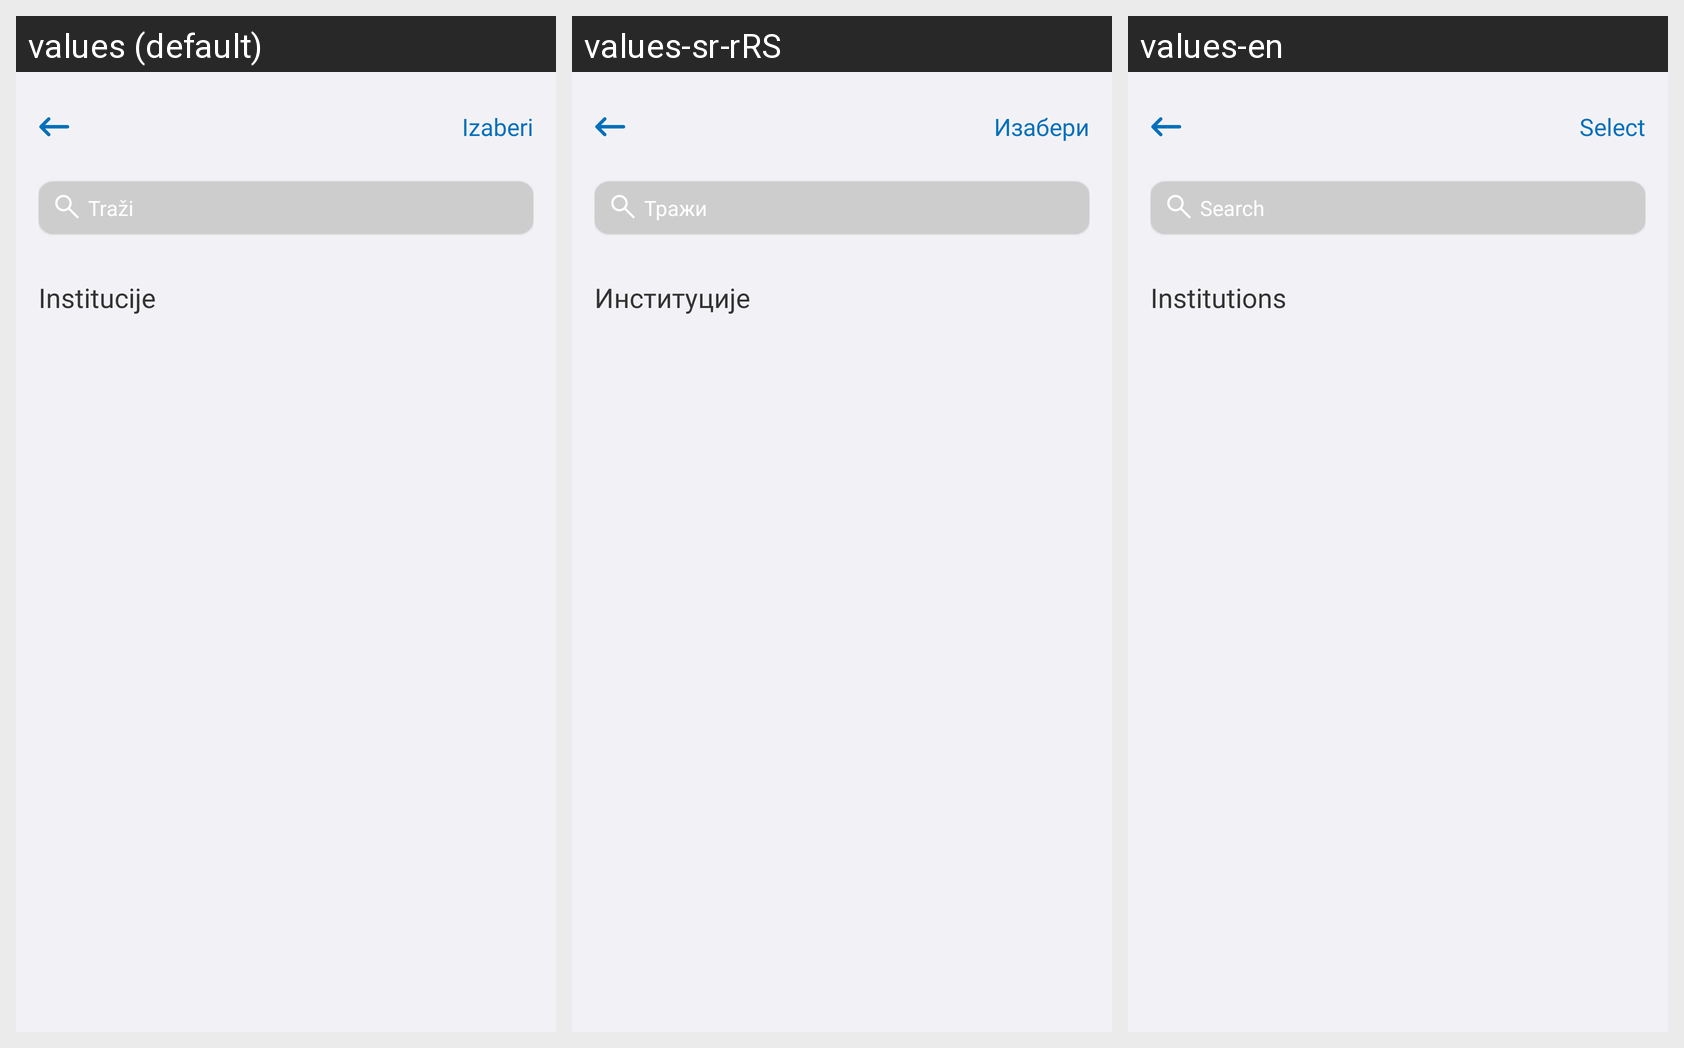

This grid shows one Android layout under several languages. Give, for every string resource on the screen, its name, the default text and each shown locale's text.
Android screen res/layout/fragment_institution_category_topic.xml rendered under 3 locales, left to right: values (default), values-sr-rRS, values-en. Device: Nexus 5 (rendered at 1080×1920; each locale shown at half size, 540×960, under a caption strip naming it); theme Theme.E_Zdravlje.
Strings drawn on this screen, with the default value and each locale's value (text and hints the layout hard-codes, and strings that could not be matched under every locale, appear in the picture but are not listed):

fragment_institution_category_topic_choose_btn
  values: Izaberi
  values-sr-rRS: Изабери
  values-en: Select

fragment_institution_category_topic_search
  values: Traži
  values-sr-rRS: Тражи
  values-en: Search

fragment_institution_category_topic_title
  values: Institucije
  values-sr-rRS: Институције
  values-en: Institutions
